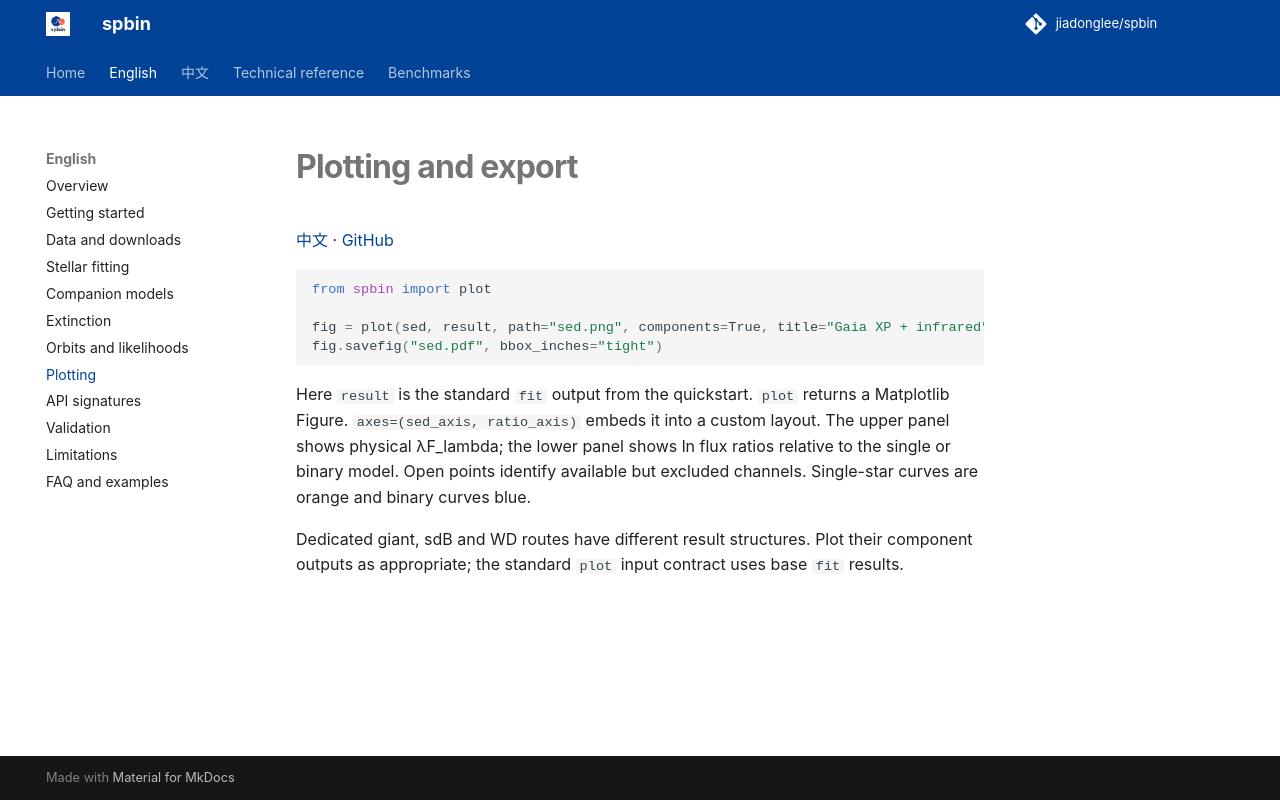

repository: jiadonglee/sedkit · page: en/plotting/index.html · generator: mkdocs

# Plotting and export

[中文](../zh/plotting.md) · [GitHub](https://github.com/jiadonglee/spbin)


```python
from spbin import plot

fig = plot(sed, result, path="sed.png", components=True, title="Gaia XP + infrared")
fig.savefig("sed.pdf", bbox_inches="tight")
```

Here `result` is the standard `fit` output from the quickstart. `plot` returns a Matplotlib Figure. `axes=(sed_axis, ratio_axis)` embeds it into a custom layout. The upper panel shows physical λF_lambda; the lower panel shows ln flux ratios relative to the single or binary model. Open points identify available but excluded channels. Single-star curves are orange and binary curves blue.

Dedicated giant, sdB and WD routes have different result structures. Plot their component outputs as appropriate; the standard `plot` input contract uses base `fit` results.
